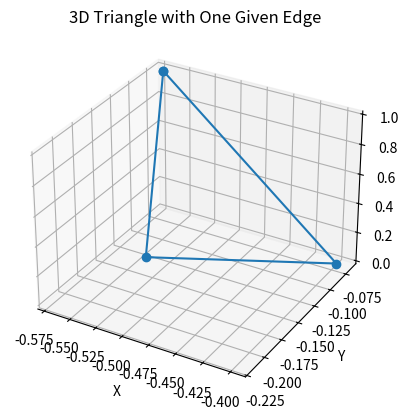

The matplotlib source for this figure:
import numpy as np
import matplotlib.pyplot as plt
from mpl_toolkits.mplot3d import Axes3D

# 已知起点和终点
start = np.array([-0.56887997, -0.06892034, 0.321434])
end = np.array([-0.39887989, -0.06892035, 0.32143399])

# 中点
midpoint = (start + end) / 2

# 计算边向量和边长
vec = end - start
length = np.linalg.norm(vec)

# 找一个垂直于 vec 的单位向量用于确定第三点方向
# 这里我们可以用简单的法向计算（比如叉乘 vec 和 z 轴）
z_axis = np.array([0, 0, 1])
normal_vec = np.cross(vec, z_axis)
if np.linalg.norm(normal_vec) < 1e-6:
    # 如果刚好平行于 z 轴，改用 y 轴
    y_axis = np.array([0, 1, 0])
    normal_vec = np.cross(vec, y_axis)

normal_vec = normal_vec / np.linalg.norm(normal_vec)

# 构造等边三角形，第三个点在边的法向方向，距离为 sqrt(3)/2 * length
height = np.sqrt(3) / 2 * length
third = midpoint + normal_vec * height

# 准备点用于绘图
points = np.array([start, end, third, start])  # 闭合三角形

# 绘图
fig = plt.figure()
ax = fig.add_subplot(111, projection='3d')
ax.plot(points[:, 0], points[:, 1], points[:, 2], marker='o')
ax.set_title("3D Triangle with One Given Edge")
ax.set_xlabel("X")
ax.set_ylabel("Y")
ax.set_zlabel("Z")
plt.show()
